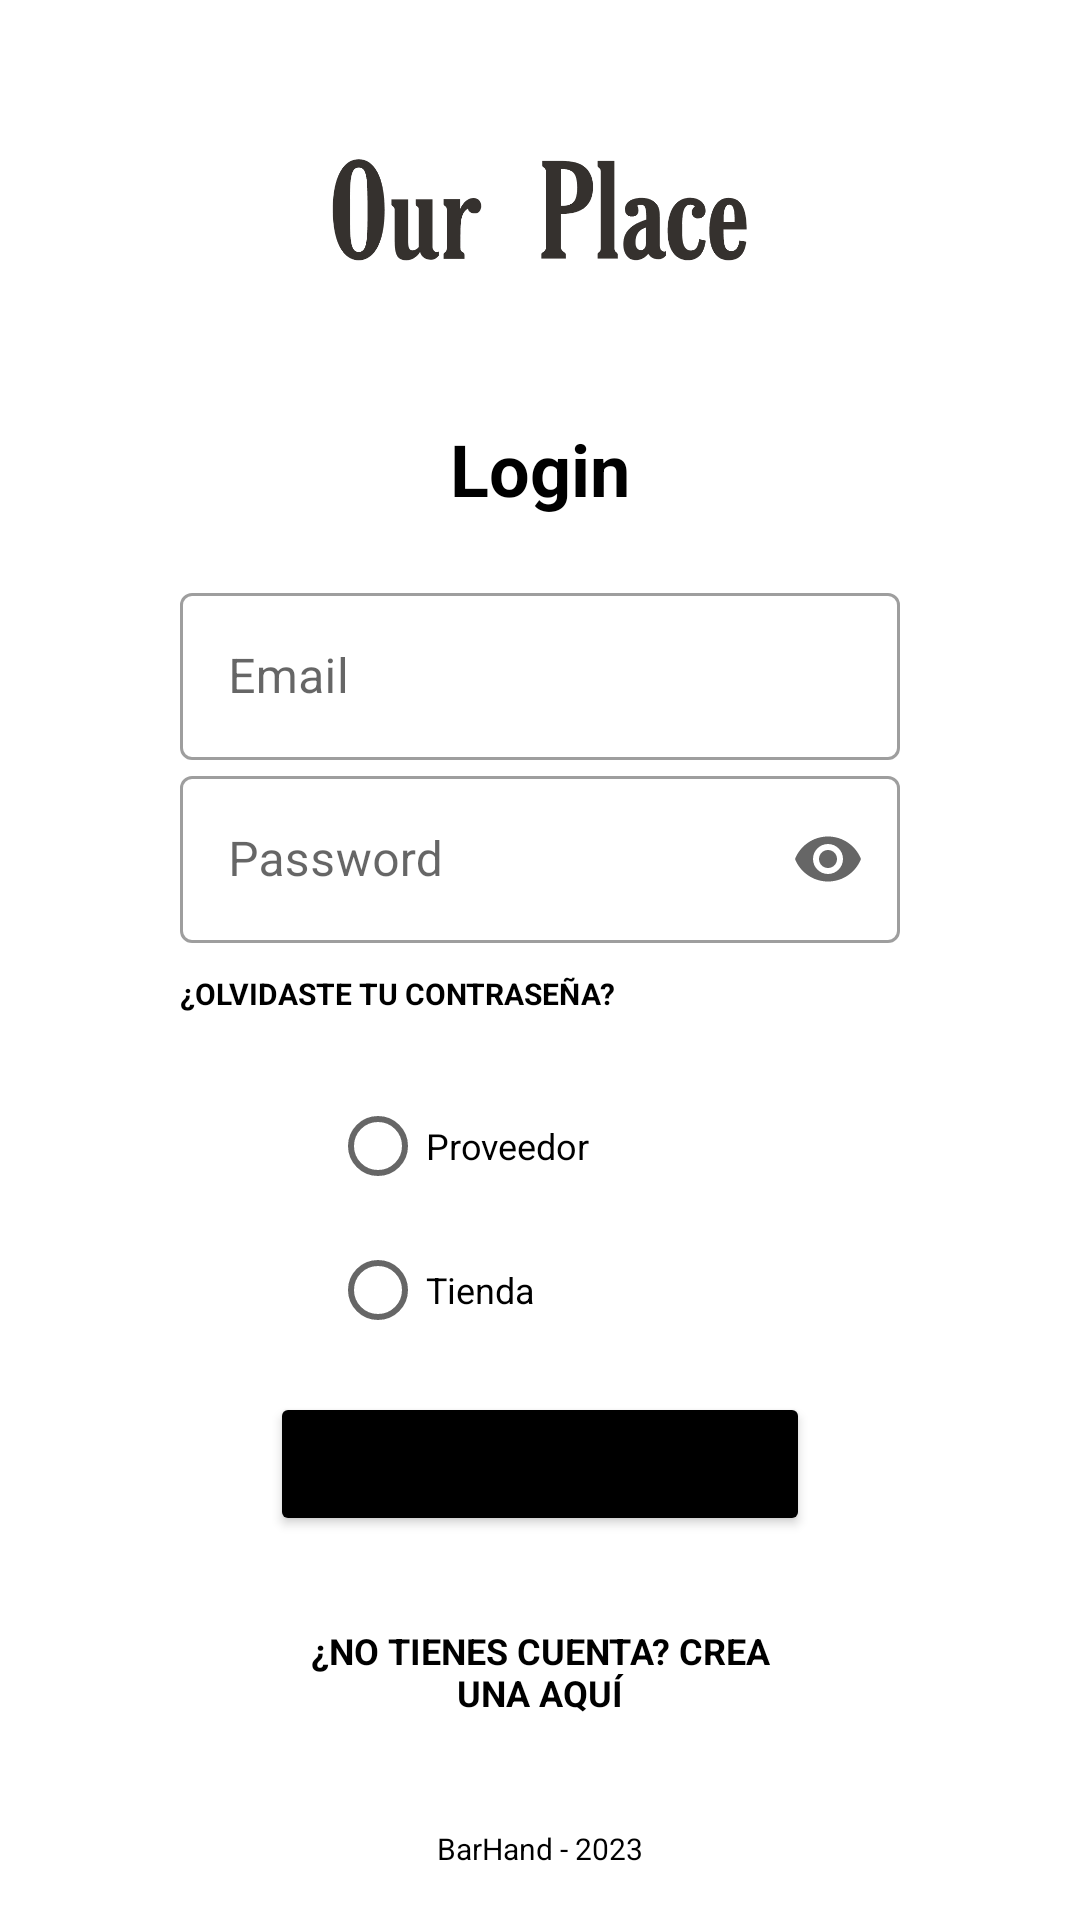

Write the Android layout XML for this screen, with the resource values it uses.
<!-- AndroidManifest.xml: application theme Theme.Betrip -->
<!-- res/layout/activity_main.xml -->
<?xml version="1.0" encoding="utf-8"?>
<LinearLayout xmlns:android="http://schemas.android.com/apk/res/android"
    xmlns:app="http://schemas.android.com/apk/res-auto"
    xmlns:tools="http://schemas.android.com/tools"
    android:layout_width="match_parent"
    android:layout_height="match_parent"
    android:orientation="vertical"
    tools:context=".MainActivity">

    <ImageView
        android:id="@+id/imageView"
        android:layout_width="match_parent"
        android:layout_height="80dp"
        android:layout_marginStart="100dp"
        android:layout_marginTop="30dp"
        android:layout_marginEnd="100dp"
        app:srcCompat="@drawable/your_logo" />

    <TextView
        android:id="@+id/textView"
        android:layout_width="match_parent"
        android:layout_height="wrap_content"
        android:layout_marginStart="90dp"
        android:layout_marginTop="30dp"
        android:layout_marginEnd="90dp"
        android:text="Login"
        android:textAlignment="center"
        android:textColor="@color/black"
        android:textSize="24sp"
        android:textStyle="bold" />

    <com.google.android.material.textfield.TextInputLayout
        android:id="@+id/text2"
        style="@style/Widget.MaterialComponents.TextInputLayout.OutlinedBox"
        android:layout_width="match_parent"
        android:layout_height="wrap_content"
        android:layout_marginStart="60dp"
        android:layout_marginTop="20dp"
        android:layout_marginEnd="60dp"
        android:hint="Email"
        tools:ignore="TouchTargetSizeCheck" >
    <com.google.android.material.textfield.TextInputEditText
        android:id="@+id/etEmail"
        android:layout_width="match_parent"
        android:inputType="textEmailAddress"
        android:layout_height="wrap_content" />
    </com.google.android.material.textfield.TextInputLayout>


    <com.google.android.material.textfield.TextInputLayout
        android:id="@+id/text"
        style="@style/Widget.MaterialComponents.TextInputLayout.OutlinedBox"

        android:layout_width="match_parent"
        android:layout_height="wrap_content"
        android:layout_marginStart="60dp"
        android:layout_marginEnd="60dp"
        android:hint="Password"
        android:inputType="textPassword"
        tools:ignore="TouchTargetSizeCheck"
        app:endIconMode="password_toggle">

        <com.google.android.material.textfield.TextInputEditText
            android:id="@+id/etPassword"
            android:layout_width="match_parent"
            android:inputType="textPassword"
            android:layout_height="wrap_content" />
    </com.google.android.material.textfield.TextInputLayout>

    <TextView
        android:id="@+id/tvForgetPassword"
        android:layout_width="match_parent"
        android:layout_height="wrap_content"
        android:layout_marginTop="10dp"
        android:layout_marginStart="60dp"
        android:layout_marginEnd="60dp"
        android:text="¿Olvidaste tu contraseña?"
        android:textAlignment="viewStart"
        android:textAllCaps="true"
        android:textColor="@color/black"
        android:textSize="10sp"
        android:textStyle="bold" />

    <RadioGroup
        android:id="@+id/rgButtons"
        android:layout_width="match_parent"
        android:layout_height="wrap_content"
        android:layout_marginTop="20dp"
        android:layout_marginStart="90dp"
        android:layout_marginEnd="90dp"
        >

        <RadioButton
            android:id="@+id/rbProveedor"
            android:layout_width="wrap_content"
            android:layout_height="wrap_content"
            android:layout_marginStart="20dp"
            android:layout_marginEnd="20dp"
            android:text="Proveedor"
            android:textSize="12sp" />

        <RadioButton
            android:id="@+id/rbTienda"
            android:layout_width="wrap_content"
            android:layout_height="wrap_content"
            android:layout_marginStart="20dp"
            android:layout_marginEnd="20dp"
            android:text="Tienda"
            android:textSize="12sp" />
    </RadioGroup>

    <Button
        android:id="@+id/btLogin"
        android:layout_width="match_parent"
        android:layout_height="wrap_content"
        android:layout_marginTop="10dp"
        android:layout_marginStart="90dp"
        android:layout_marginEnd="90dp"
        android:backgroundTint="@color/black"
        android:text="Login" />

    <TextView
        android:id="@+id/tvSingUp"
        android:layout_width="match_parent"
        android:layout_height="wrap_content"
        android:layout_marginTop="30dp"
        android:layout_marginStart="90dp"
        android:layout_marginEnd="90dp"
        android:text="¿No tienes cuenta? Crea una aquí"
        android:textAlignment="center"
        android:textAllCaps="true"
        android:textColor="@color/black"
        android:textSize="12sp"
        android:textStyle="bold" />

    <TextView
        android:id="@+id/tvCopyright"
        android:layout_width="match_parent"
        android:layout_height="wrap_content"
        android:layout_marginStart="90dp"
        android:layout_marginTop="37dp"
        android:layout_marginEnd="90dp"
        android:text="BarHand - 2023"
        android:textAlignment="center"
        android:textColor="@color/black"
        android:textSize="10sp" />


</LinearLayout>
<!-- resources referenced by this layout -->
<resources>
  <!-- drawable your_logo: png bitmap (drawable, 5110 bytes) -->
  <style name="Theme.Betrip" parent="Theme.MaterialComponents.DayNight.DarkActionBar">
          
          <item name="colorPrimary">@color/purple_500</item>
          <item name="colorPrimaryVariant">@color/purple_700</item>
          <item name="colorOnPrimary">@color/white</item>
          
          <item name="colorSecondary">@color/teal_200</item>
          <item name="colorSecondaryVariant">@color/teal_700</item>
          <item name="colorOnSecondary">@color/black</item>
          
          <item name="android:statusBarColor">?attr/colorPrimaryVariant</item>
          
      </style>
  <!-- not gathered from this repository: default colours our renderer supplied (Android Studio template values) -->
  <color name="purple_500">#FF6200EE</color>
  <color name="purple_700">#FF3700B3</color>
  <color name="teal_200">#FF03DAC5</color>
  <color name="teal_700">#FF018786</color>
  <color name="black">#FF000000</color>
  <color name="white">#FFFFFFFF</color>
</resources>
